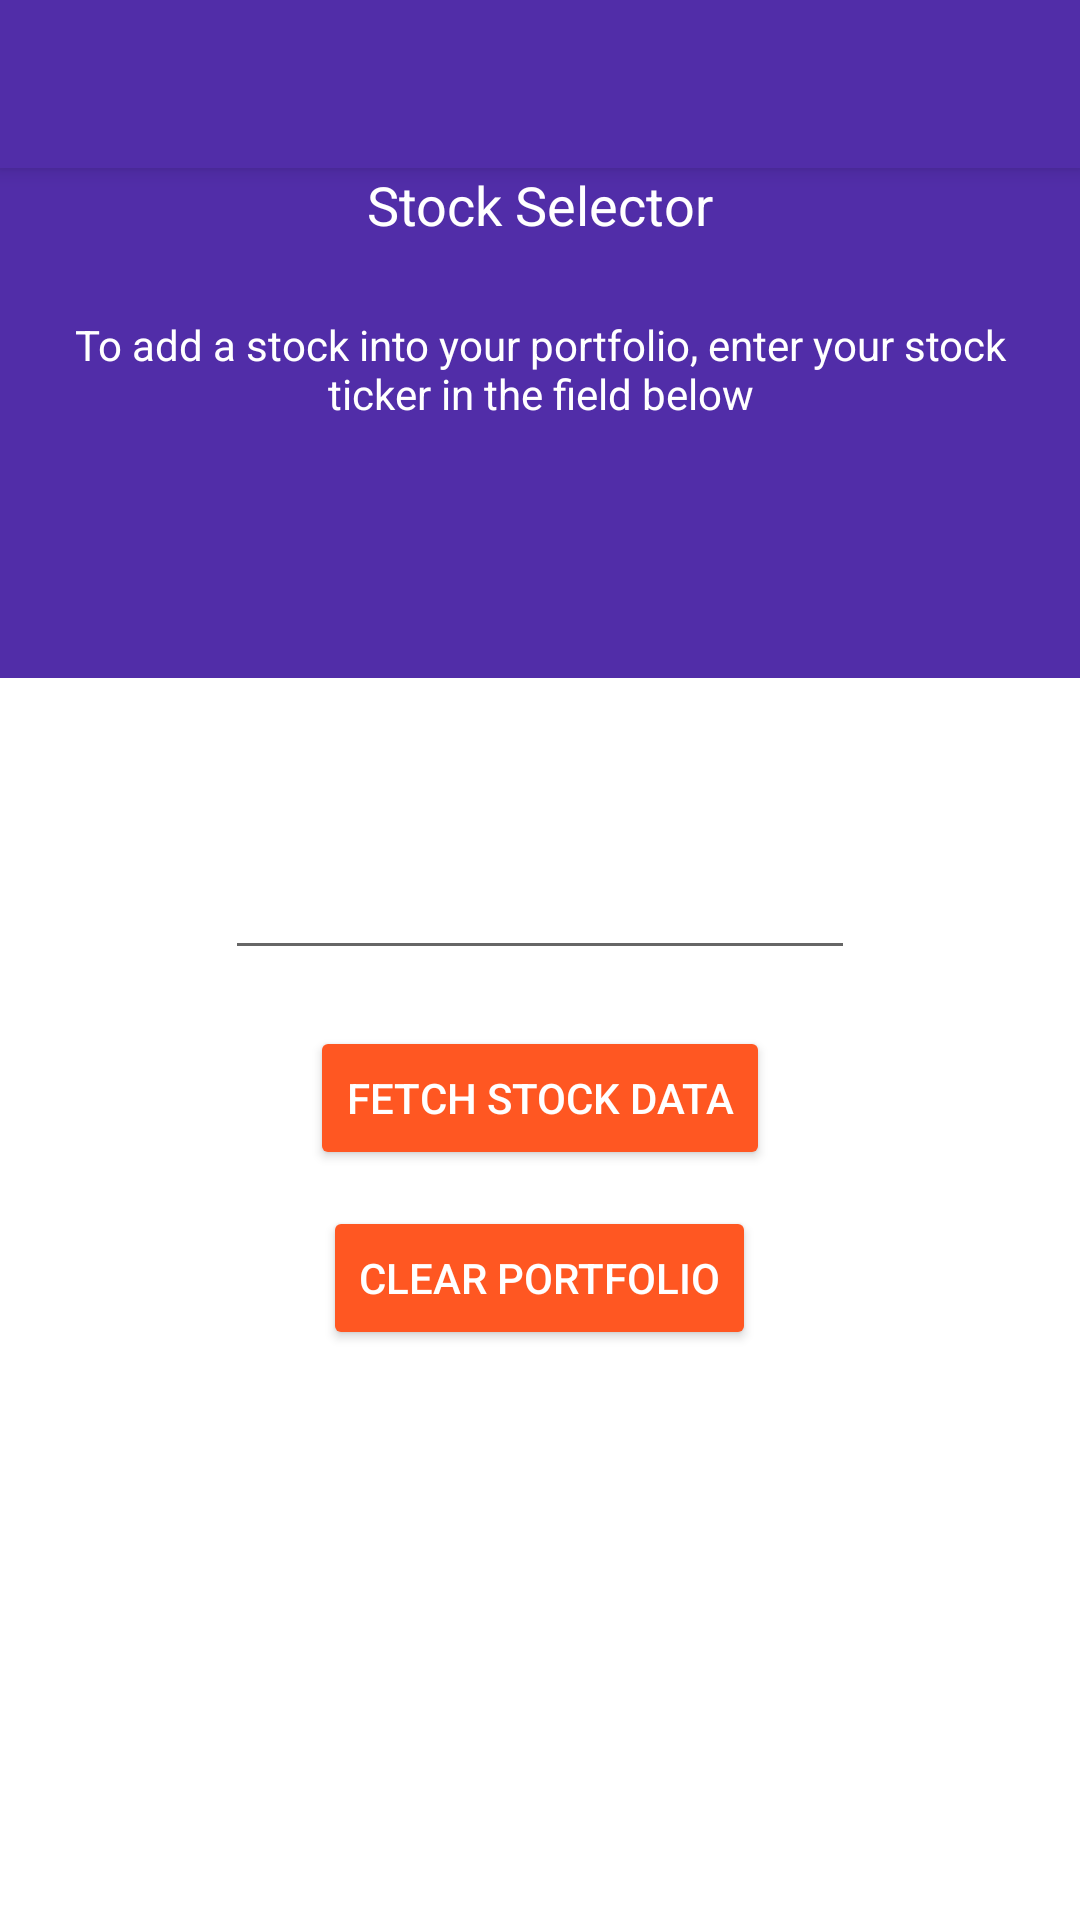

Layout XML and referenced resources for this Android screen:
<!-- AndroidManifest.xml: application theme AppTheme -->
<!-- res/layout/activity_main.xml -->
<?xml version="1.0" encoding="utf-8"?>
<android.support.design.widget.CoordinatorLayout xmlns:android="http://schemas.android.com/apk/res/android"
    xmlns:app="http://schemas.android.com/apk/res-auto"
    xmlns:tools="http://schemas.android.com/tools"
    android:layout_width="match_parent"
    android:layout_height="match_parent"
    android:fitsSystemWindows="true"
    tools:context="com.xu.investo.MainFragment">

    <android.support.design.widget.AppBarLayout
        android:layout_width="match_parent"
        android:layout_height="wrap_content"
        android:theme="@style/AppTheme.AppBarOverlay">

        <android.support.v7.widget.Toolbar
            android:id="@+id/toolbar"
            android:layout_width="match_parent"
            android:layout_height="?attr/actionBarSize"
            android:background="@color/colorPrimaryDark"
            app:popupTheme="@style/AppTheme.PopupOverlay" />

    </android.support.design.widget.AppBarLayout>

    <include layout="@layout/content_main" />


</android.support.design.widget.CoordinatorLayout>
<!-- res/layout/content_main.xml (included above) -->
<?xml version="1.0" encoding="utf-8"?>
<RelativeLayout xmlns:android="http://schemas.android.com/apk/res/android"
    xmlns:app="http://schemas.android.com/apk/res-auto"
    xmlns:tools="http://schemas.android.com/tools"
    android:id="@+id/content_main"
    android:layout_width="match_parent"
    android:layout_height="match_parent"


    android:paddingTop="@dimen/activity_vertical_margin"
    app:layout_behavior="@string/appbar_scrolling_view_behavior"
    tools:context="com.xu.investo.MainFragment"

    android:elevation="1dp"
    android:background="@color/colorPrimaryDark" >


    <TextView
        android:text="Stock Selector"
        android:layout_width="wrap_content"
        android:layout_height="wrap_content"
        android:textSize="18dp"
        android:textColor="@android:color/white"
        android:id="@+id/textView2"
        android:layout_alignParentTop="true"
        android:layout_centerHorizontal="true" />



    <RelativeLayout
        android:layout_width="fill_parent"
        android:layout_height="match_parent"
        android:layout_marginTop="170dp"
        android:layout_alignParentEnd="true"
        android:background="@android:color/white"
        android:padding="16dp"
        android:descendantFocusability="beforeDescendants"
        android:focusableInTouchMode="true">

        <Button
        android:text="Fetch Stock Data"
        android:layout_width="wrap_content"
        android:layout_height="wrap_content"
        android:id="@+id/fetchBtn"
        android:layout_marginTop="100dp"
        style="@style/Widget.AppCompat.Button.Colored"

        android:layout_centerHorizontal="true" />

        <EditText
        android:layout_width="wrap_content"
        android:layout_height="wrap_content"

        android:ems="10"
        android:id="@+id/enterID"
            android:inputType="textCapSentences"




        android:textColorHint="@android:color/black"
        android:layout_marginTop="40dp"
            android:layout_centerHorizontal="true" />

        <Button
            android:id="@+id/clearportfolio"
            android:text="Clear Portfolio"
            android:layout_width="wrap_content"
            android:layout_height="wrap_content"

            android:layout_centerHorizontal="true"
            android:layout_marginTop="160dp"
            style="@style/Widget.AppCompat.Button.Colored"
           />

    </RelativeLayout>

    <TextView
        android:text=""
        android:layout_width="wrap_content"
        android:layout_height="wrap_content"
        android:layout_below="@+id/display"
        android:layout_centerHorizontal="true"
        android:layout_marginTop="0dp"
        android:gravity="center_horizontal"
        android:id="@+id/continueAdding"
        android:textColor="@android:color/white"
        android:padding="5dp"/>

    <TextView
        android:text="To add a stock into your portfolio, enter your stock ticker in the field below"
        android:layout_width="wrap_content"
        android:layout_height="wrap_content"
        android:layout_marginTop="20dp"

        android:id="@+id/display"
        android:lines="4"
        android:textColor="@android:color/white"

        android:paddingLeft="15dp"
        android:paddingRight="15dp"
        android:paddingTop="5dp"
        android:paddingBottom="5dp"
        android:layout_below="@+id/textView2"

        android:layout_centerHorizontal="true"
        android:layout_centerInParent="true"
        android:gravity="center_horizontal"
         />

</RelativeLayout>
<!-- resources referenced by this layout -->
<resources>
  <color name="colorPrimaryDark">#512DA8</color>
  <style name="AppTheme.AppBarOverlay" parent="ThemeOverlay.AppCompat.Dark.ActionBar" />
  <style name="AppTheme.PopupOverlay" parent="ThemeOverlay.AppCompat.Light" />
  <style name="AppTheme" parent="Theme.AppCompat.Light.DarkActionBar">
          
          <item name="colorPrimary">@color/colorPrimary</item>
          <item name="colorPrimaryDark">@color/colorPrimaryDark</item>
          <item name="colorAccent">@color/colorAccent</item>
  
      </style>
  <color name="colorPrimary">#673AB7</color>
  <color name="colorAccent">#FF5722</color>
</resources>
